Dataset: plantvillage (GitHub, litchi1058-web/RAG). Classes: apple brown spot, apple normal, apple black spot.

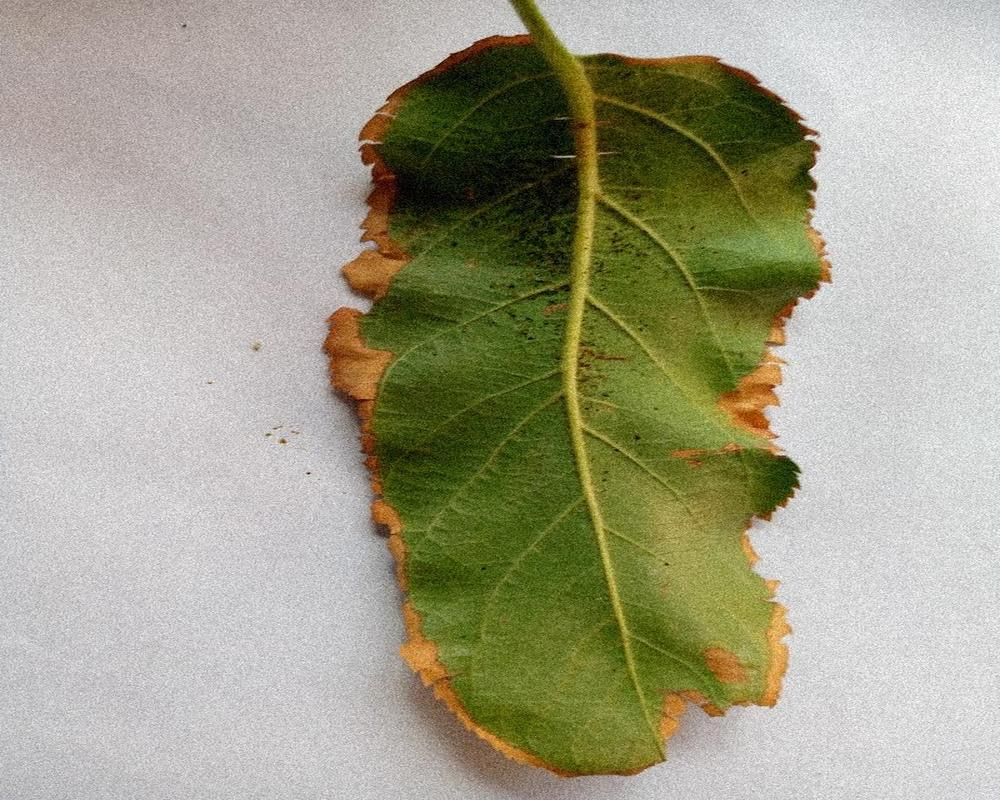
Label: apple brown spot

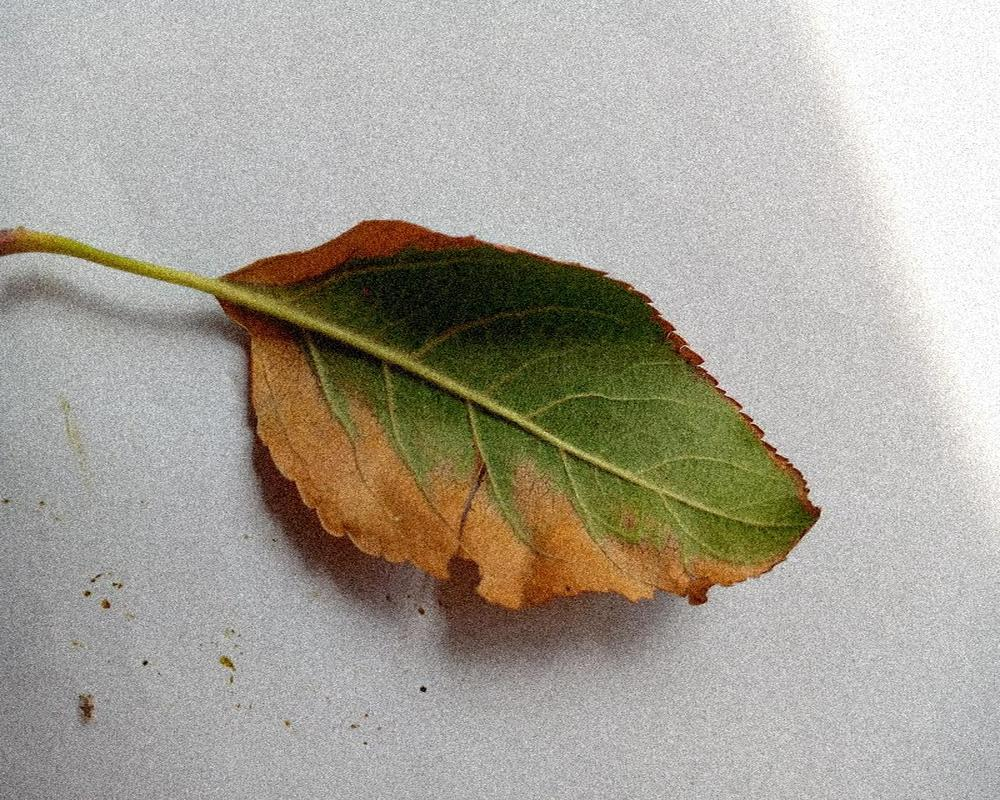
Label: apple brown spot

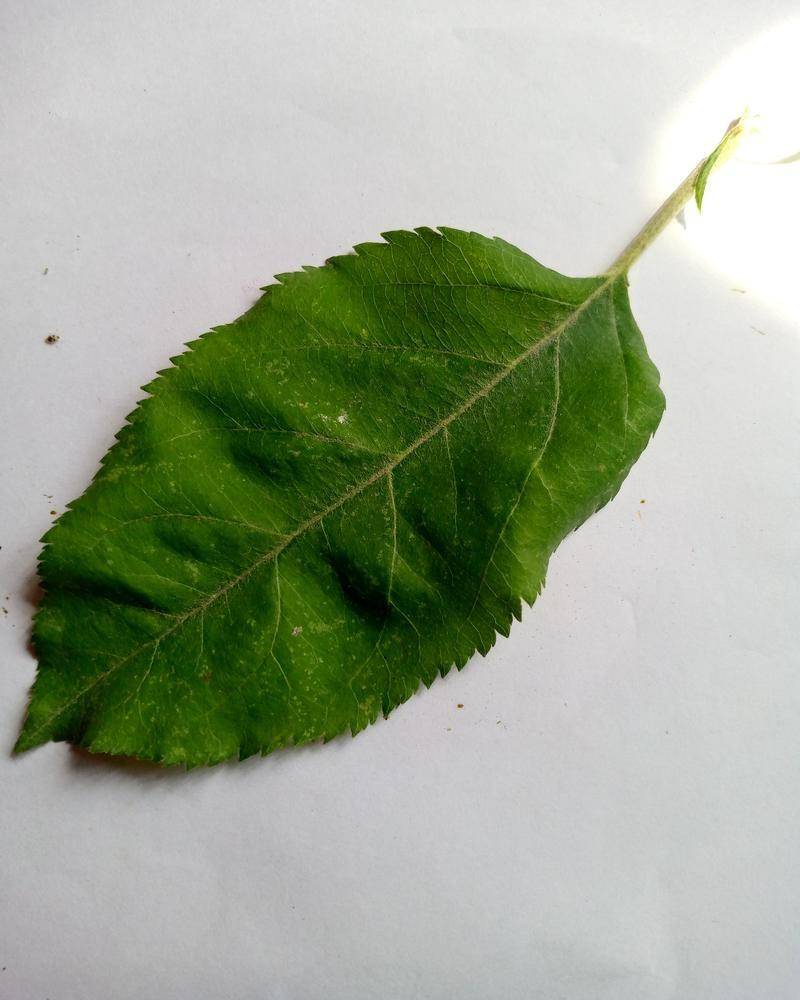
Label: apple normal

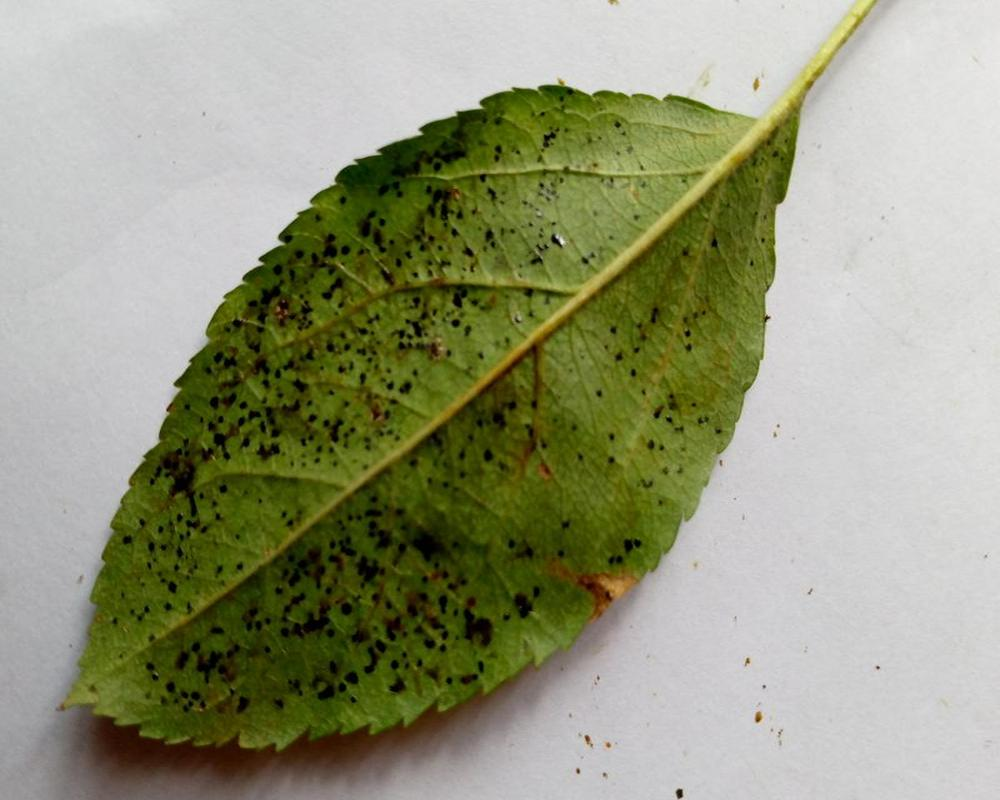
Label: apple black spot

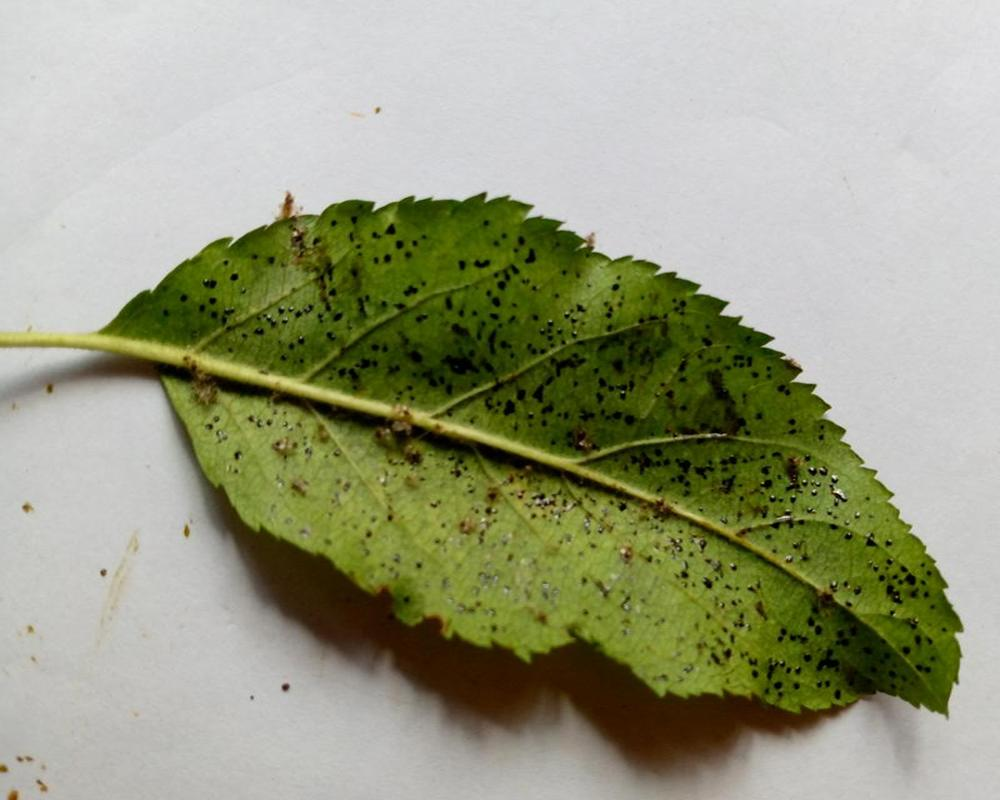
Label: apple black spot

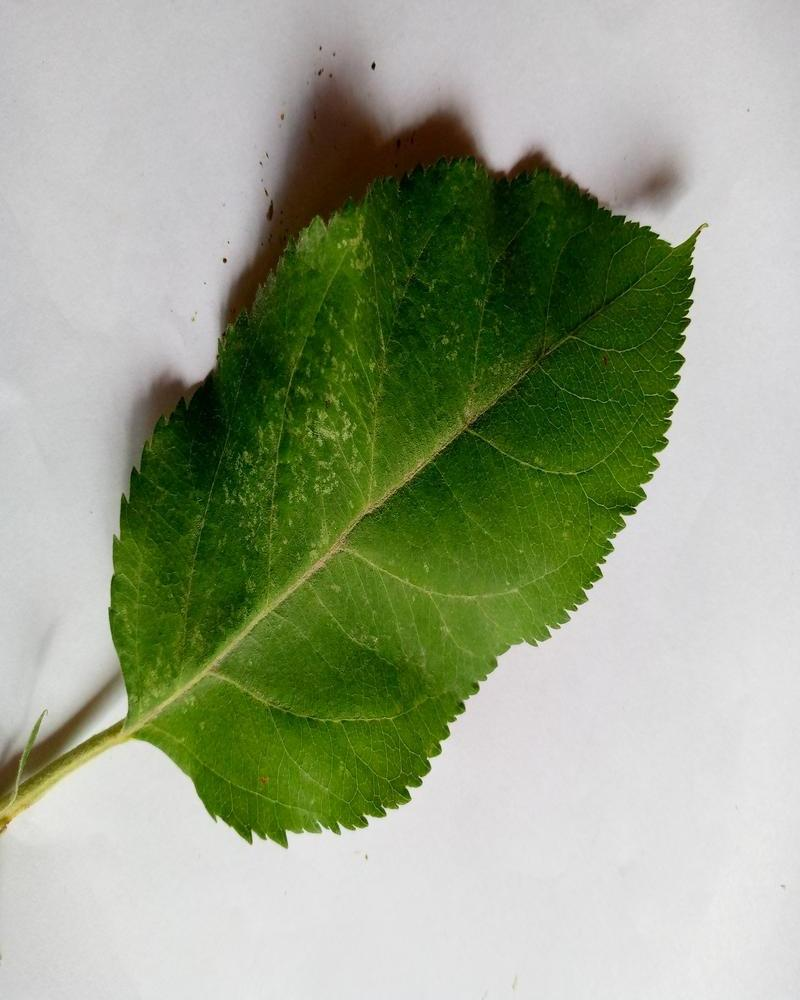
Label: apple normal
